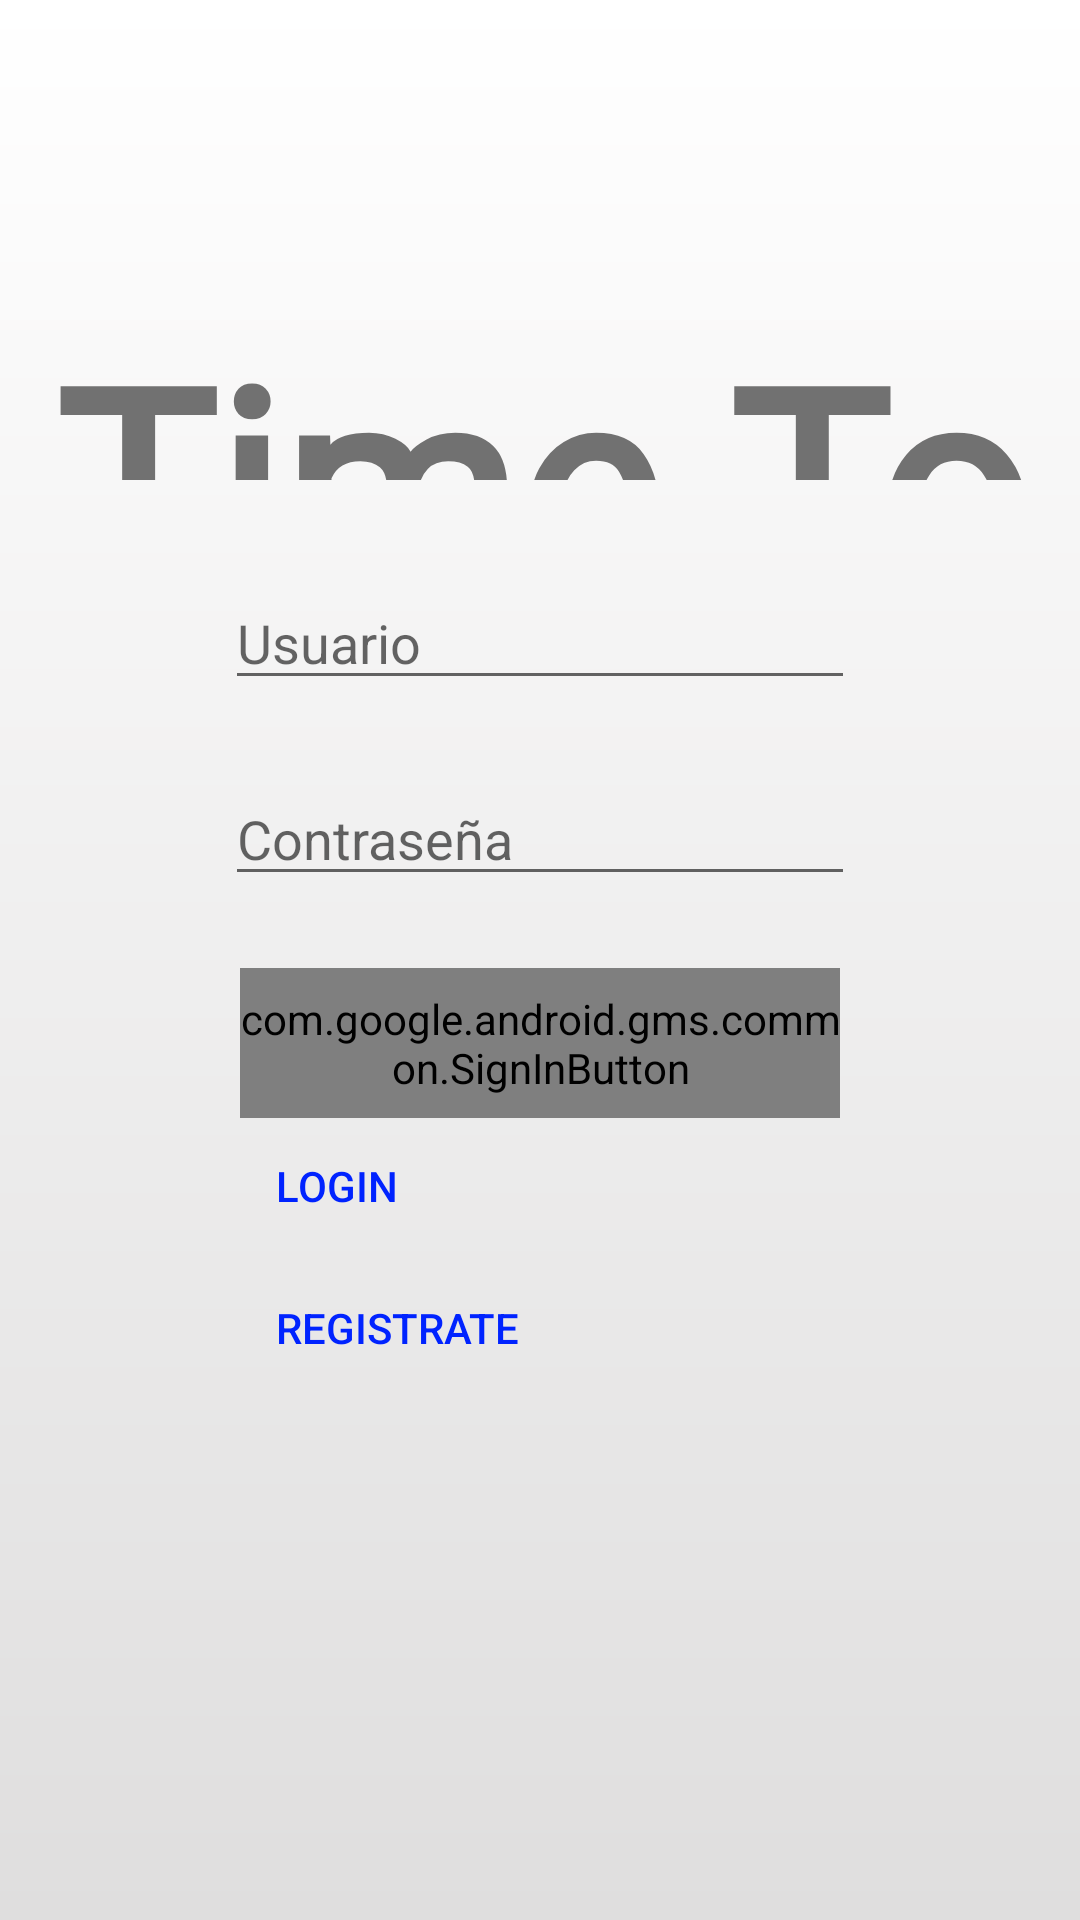

Layout XML and referenced resources for this Android screen:
<!-- AndroidManifest.xml: application theme AppTheme -->
<!-- res/layout/activity_main.xml -->
<?xml version="1.0" encoding="utf-8"?>
<androidx.constraintlayout.widget.ConstraintLayout xmlns:android="http://schemas.android.com/apk/res/android"
    xmlns:app="http://schemas.android.com/apk/res-auto"
    xmlns:tools="http://schemas.android.com/tools"
    android:layout_width="match_parent"
    android:layout_height="match_parent"
    tools:context=".MainActivity"
    android:background="@drawable/degradado"
    >

    <TextView
        android:id="@+id/textView"
        android:layout_width="395dp"
        android:layout_height="60dp"
        android:layout_marginTop="100dp"
        android:fontFamily="@font/game_over"
        android:gravity="center"
        android:text="@string/title"
        android:textSize="90sp"
        android:textStyle="bold"
        app:layout_constraintEnd_toEndOf="parent"
        app:layout_constraintStart_toStartOf="parent"
        app:layout_constraintTop_toTopOf="parent" />

    <EditText
        android:id="@+id/txtnombre"
        android:layout_width="wrap_content"
        android:layout_height="wrap_content"
        android:layout_marginTop="32dp"
        android:ems="10"
        android:hint="Usuario"
        android:inputType="textPersonName"
        app:layout_constraintEnd_toEndOf="parent"
        app:layout_constraintStart_toStartOf="parent"
        app:layout_constraintTop_toBottomOf="@+id/textView" />

    <EditText
        android:id="@+id/txtpassword"
        android:layout_width="wrap_content"
        android:layout_height="wrap_content"
        android:layout_marginTop="24dp"
        android:ems="10"
        android:hint="Contraseña"
        android:inputType="textPassword"
        app:layout_constraintEnd_toEndOf="parent"
        app:layout_constraintStart_toStartOf="parent"
        app:layout_constraintTop_toBottomOf="@+id/txtnombre" />

    <Button
        android:id="@+id/btnlogin"
        style="@style/Widget.AppCompat.Button.Borderless.Colored"
        android:layout_width="200dp"
        android:layout_height="45dp"
        android:text="Login"
        android:textAlignment="textStart"
        android:textColor="#0023FF"
        app:layout_constraintEnd_toEndOf="parent"
        app:layout_constraintStart_toStartOf="parent"
        app:layout_constraintTop_toBottomOf="@+id/googleacount" />

    <Button
        android:id="@+id/btnregistro"
        style="@style/Widget.AppCompat.Button.Borderless.Colored"
        android:layout_width="200dp"
        android:layout_height="50dp"
        android:text="Registrate"
        android:textAlignment="textStart"
        android:textColor="#0023FF"
        app:layout_constraintEnd_toEndOf="parent"
        app:layout_constraintStart_toStartOf="parent"
        app:layout_constraintTop_toBottomOf="@+id/btnlogin" />

    <com.google.android.gms.common.SignInButton
        android:id="@+id/googleacount"
        android:layout_width="200dp"
        android:layout_height="50dp"
        android:layout_marginTop="24dp"
        app:layout_constraintEnd_toEndOf="parent"
        app:layout_constraintStart_toStartOf="parent"
        app:layout_constraintTop_toBottomOf="@+id/txtpassword">

    </com.google.android.gms.common.SignInButton>

    <ProgressBar
        android:id="@+id/cargalogin"
        style="?android:attr/progressBarStyle"
        android:layout_width="wrap_content"
        android:layout_height="wrap_content"
        android:visibility="gone"
        app:layout_constraintBottom_toBottomOf="parent"
        app:layout_constraintEnd_toEndOf="parent"
        app:layout_constraintStart_toStartOf="parent"
        app:layout_constraintTop_toTopOf="parent" />

</androidx.constraintlayout.widget.ConstraintLayout>
<!-- resources referenced by this layout -->
<resources>
  <!-- drawable degradado (drawable) -->
  <?xml version="1.0" encoding="utf-8"?>
      <shape xmlns:android="http://schemas.android.com/apk/res/android">
          <gradient
              android:startColor="#FFFFFF"
              android:endColor="#DFDEDE"
              android:angle="270" />
      </shape>
  <string name="title">Time To Train</string>
  <style name="AppTheme" parent="Theme.AppCompat.Light.DarkActionBar">
          
          <item name="colorPrimary">@color/colorPrimary</item>
          <item name="colorPrimaryDark">@color/colorPrimaryDark</item>
          <item name="colorAccent">@color/colorAccent</item>
      </style>
  <!-- not gathered from this repository: default colours our renderer supplied (Android Studio template values) -->
  <color name="colorPrimary">#FF6200EE</color>
  <color name="colorPrimaryDark">#FF3700B3</color>
  <color name="colorAccent">#FF03DAC5</color>
</resources>
